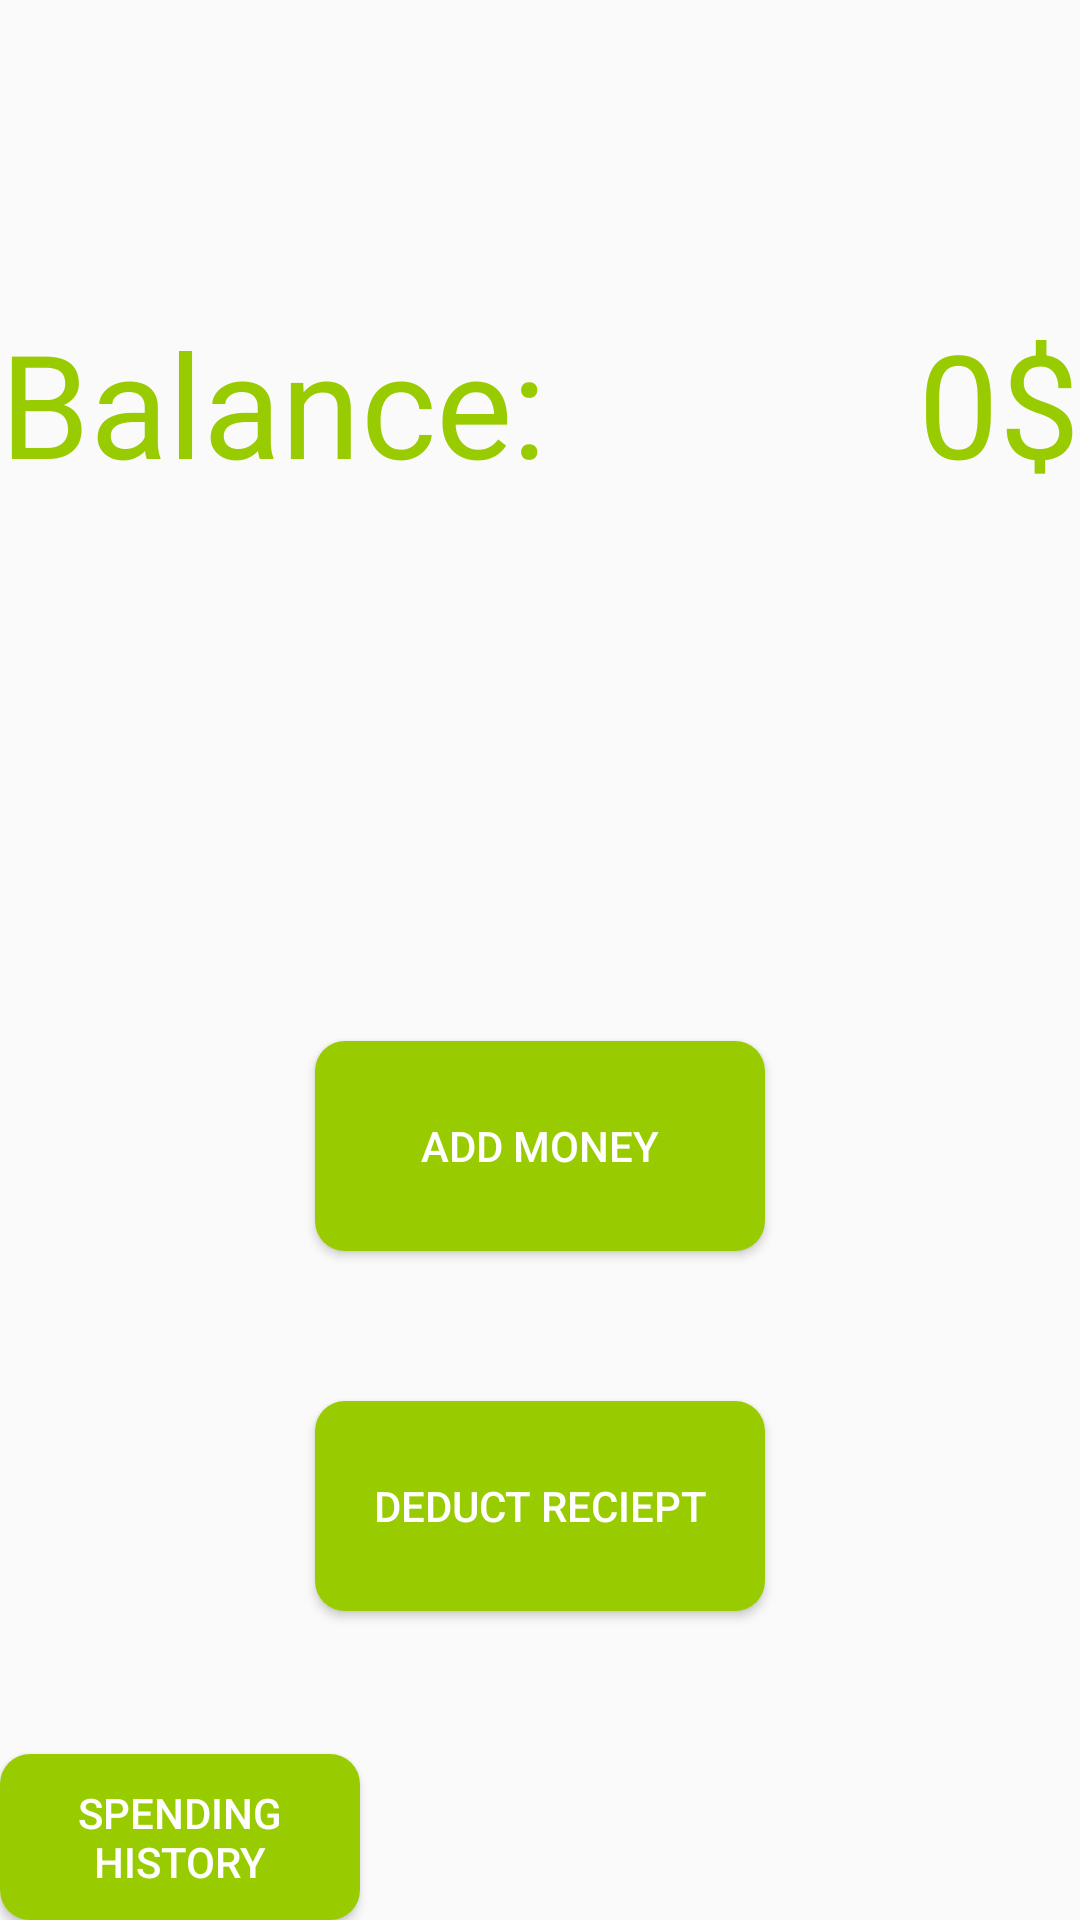

The Android layout XML behind this screen, and the referenced resources:
<!-- AndroidManifest.xml: application theme Theme.AppCompat.Light.DarkActionBar -->
<!-- res/layout/fragment_add_page.xml -->
<FrameLayout xmlns:android="http://schemas.android.com/apk/res/android"
    xmlns:tools="http://schemas.android.com/tools" android:layout_width="match_parent"
    android:layout_height="match_parent" tools:context="com.example.muusuko.mrsavings_frag.AddPage">

    

    <RelativeLayout
        android:layout_width="fill_parent"
        android:layout_height="fill_parent"
        android:id="@+id/none">

        <Button
            android:layout_width="wrap_content"
            android:layout_height="wrap_content"
            android:text="Add Money"
            android:id="@+id/button1"
            android:textColor="@android:color/white"
            android:minHeight="70dp"
            android:minWidth="150dp"
            android:ellipsize="none"
            android:background="@drawable/round_button"
            android:layout_above="@+id/button2"
            android:layout_centerHorizontal="true"
            android:layout_marginBottom="50dp" />

        <Button
            android:layout_width="wrap_content"
            android:layout_height="wrap_content"
            android:text="Deduct Reciept"
            android:id="@+id/button2"
            android:textColor="@android:color/white"
            android:minHeight="70dp"
            android:minWidth="150dp"
            android:ellipsize="none"
            android:background="@drawable/round_button"
            android:layout_alignParentBottom="true"
            android:layout_centerHorizontal="true"
            android:layout_marginBottom="103dp" />

        <TextView
            android:layout_width="wrap_content"
            android:layout_height="wrap_content"
            android:textAppearance="?android:attr/textAppearanceLarge"
            android:text="Balance:"
            android:id="@+id/textView"
            android:textColor="@android:color/holo_green_light"
            android:textSize="@android:dimen/app_icon_size"
            android:layout_marginTop="102dp"
            android:layout_alignParentTop="true"
            android:layout_alignParentLeft="true"
            android:layout_alignParentStart="true" />

        <TextView
            android:layout_width="wrap_content"
            android:layout_height="wrap_content"
            android:textAppearance="?android:attr/textAppearanceLarge"
            android:text="0$"
            android:id="@+id/textView1"
            android:textColor="@android:color/holo_green_light"
            android:textSize="@android:dimen/app_icon_size"
            android:layout_alignTop="@+id/textView"
            android:layout_alignParentRight="true"
            android:layout_alignParentEnd="true" />

        <Button
            android:layout_width="wrap_content"
            android:layout_height="wrap_content"
            android:text="Spending History"
            android:id="@+id/button3"
            android:textColor="@android:color/white"
            android:ellipsize="none"
            android:background="@drawable/round_button"
            android:layout_alignParentBottom="true"
            android:layout_alignParentLeft="true"
            android:layout_alignParentStart="true"
            android:maxWidth="120dp" />

    </RelativeLayout>
</FrameLayout>
<!-- resources referenced by this layout -->
<resources>
  <!-- drawable round_button (drawable) -->
  <?xml version="1.0" encoding="utf-8"?>
  <selector xmlns:android="http://schemas.android.com/apk/res/android">
      <item>
          <shape>
  
              <corners
                  android:radius="10dp" />
              <padding
                  android:left="10dp"
                  android:top="10dp"
                  android:right="10dp"
                  android:bottom="10dp" />
              <solid
                  android:color = "#ff99cc00" />
          </shape>
  
  
      </item>
  </selector>
</resources>
